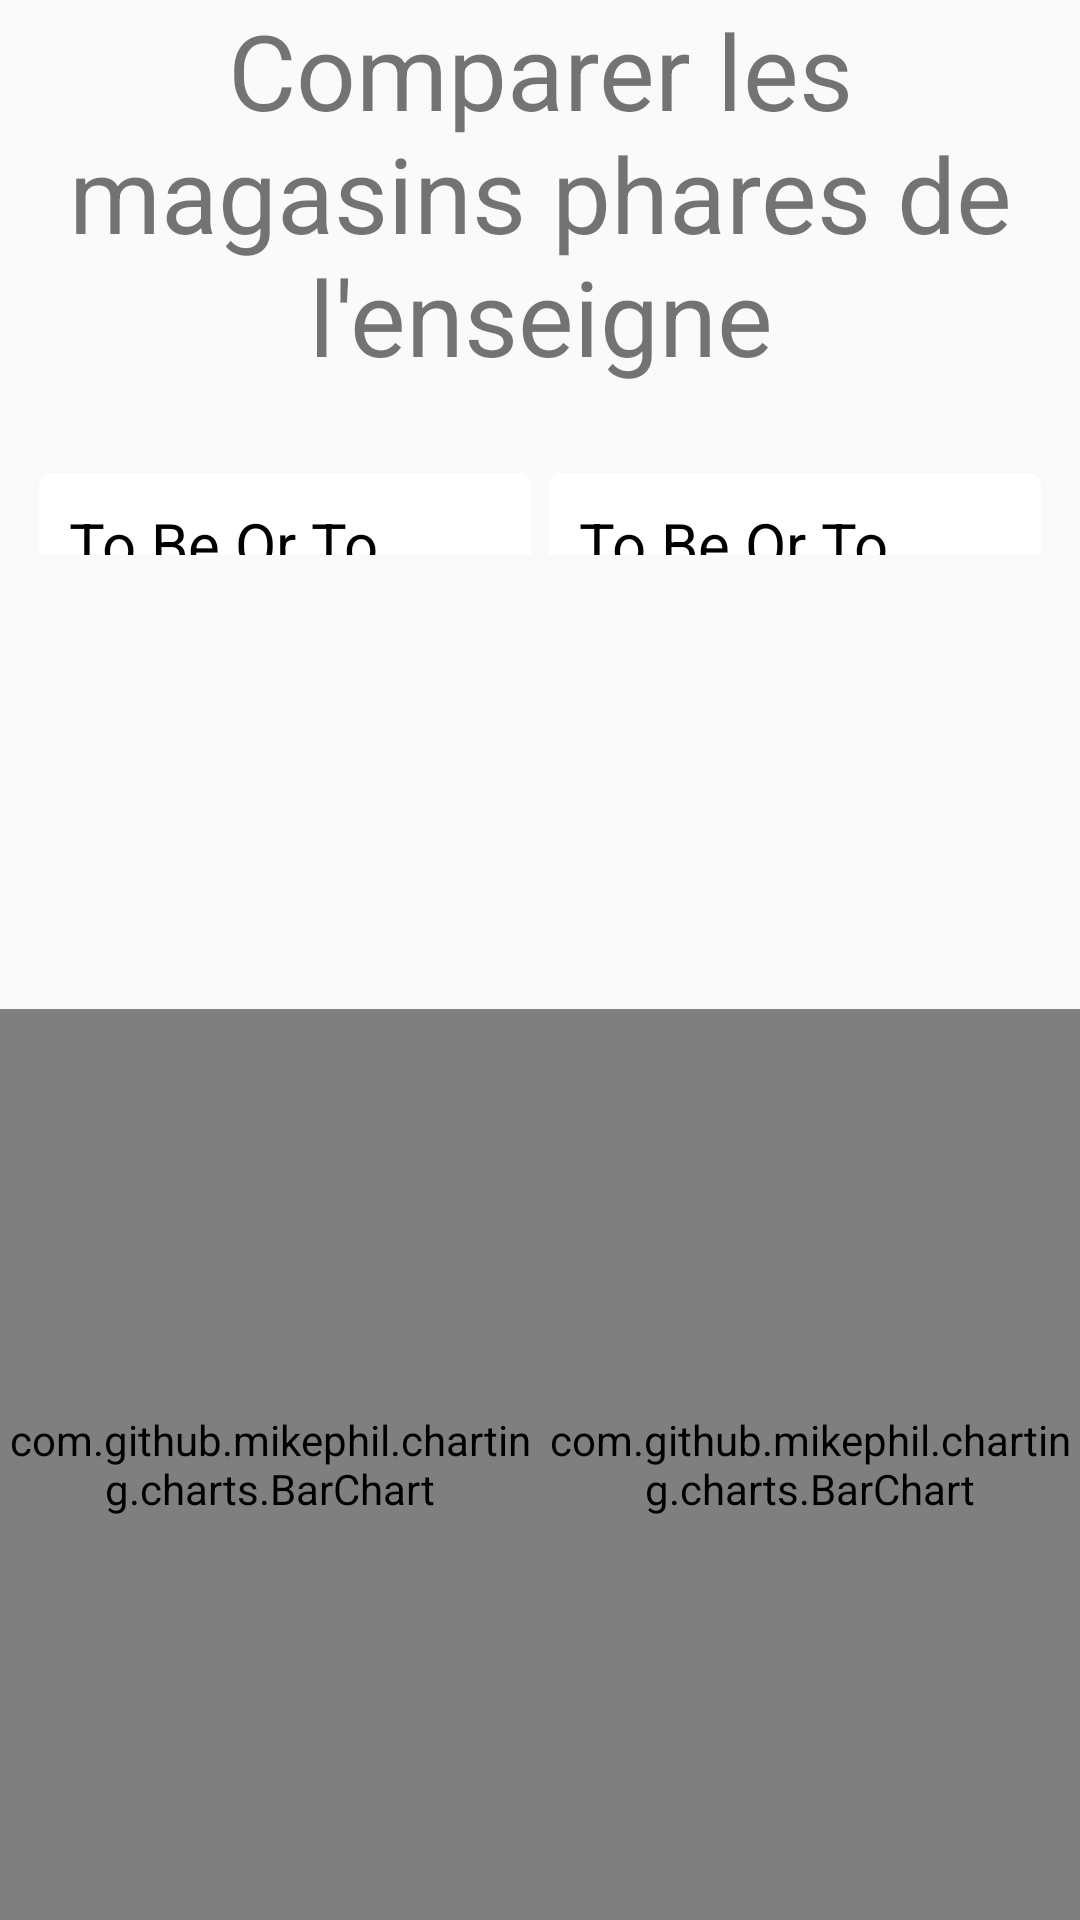

Android layout source for this screen:
<!-- AndroidManifest.xml: application theme AppTheme -->
<!-- res/layout/activity_comparaison.xml -->
<?xml version="1.0" encoding="utf-8"?>
<LinearLayout xmlns:android="http://schemas.android.com/apk/res/android"
    xmlns:prefix="http://schemas.android.com/apk/res-auto"
    xmlns:tools="http://schemas.android.com/tools"
    android:layout_width="match_parent"
    android:layout_height="match_parent"
    android:orientation="vertical"
    tools:context="fr.unice.si3.ihm.ihm_enseigne_manuela.ComparaisonActivity">

    <TextView
        android:layout_width="match_parent"
        android:layout_height="wrap_content"
        android:layout_marginBottom="@dimen/activity_vertical_margin"
        android:gravity="center"
        android:text="Comparer les magasins phares de l'enseigne"
        android:textSize="@dimen/title_size" />

    <LinearLayout
        android:layout_width="match_parent"
        android:layout_height="0dp"
        android:layout_margin="@dimen/margin"
        android:layout_weight="1">

        <android.support.v7.widget.CardView
            android:layout_width="0dp"
            android:layout_height="50dp"
            android:layout_weight="2"
            android:layout_margin="3dp"
            prefix:cardCornerRadius="4dp"
            android:id="@+id/choice1">

            <LinearLayout
                android:layout_width="match_parent"
                android:layout_height="match_parent"
                android:orientation="horizontal"
                android:gravity="center_horizontal">

                <TextView
                    android:id="@+id/textView3"
                    android:layout_width="wrap_content"
                    android:layout_height="wrap_content"
                    android:layout_gravity="center"
                    android:layout_margin="10dp"
                    android:text="@string/app_name"
                    android:textSize="@dimen/comparaison_size"
                    android:textColor="@color/black"/>

                <Spinner
                    android:id="@+id/shop1"
                    android:layout_width="wrap_content"
                    android:layout_height="match_parent" />
            </LinearLayout>
        </android.support.v7.widget.CardView>

        <android.support.v7.widget.CardView
            android:layout_width="0dp"
            android:layout_height="50dp"
            android:layout_weight="2"
            android:layout_margin="3dp"
            prefix:cardCornerRadius="4dp"
            android:id="@+id/choice2">

            <LinearLayout
                android:layout_width="match_parent"
                android:layout_height="match_parent"
                android:orientation="horizontal"
                android:gravity="center_horizontal">
                <TextView
                    android:layout_width="wrap_content"
                    android:layout_height="wrap_content"
                    android:layout_gravity="center"
                    android:text="@string/app_name"
                    android:layout_margin="10dp"
                    android:textSize="@dimen/comparaison_size"
                    android:textColor="@color/black"/>
                <Spinner
                    android:id="@+id/shop2"
                    android:layout_width="wrap_content"
                    android:layout_height="match_parent"/>
            </LinearLayout>
        </android.support.v7.widget.CardView>

    </LinearLayout>

    <LinearLayout
        android:id="@+id/frameLayout"
        android:layout_width="match_parent"
        android:layout_height="0dp"
        android:layout_margin="@dimen/margin"
        android:layout_weight="4">

        <FrameLayout
            android:id="@+id/fragment1"
            android:layout_width="0dp"
            android:layout_height="match_parent"
            android:layout_weight="3" />

        <FrameLayout
            android:id="@+id/fragment2"
            android:layout_width="0dp"
            android:layout_height="match_parent"
            android:layout_weight="3" />

        <FrameLayout
            android:id="@+id/fragment3"
            android:layout_width="0dp"
            android:layout_height="match_parent"
            android:layout_weight="3" />
    </LinearLayout>

    <LinearLayout
        android:layout_width="match_parent"
        android:layout_height="0dp"
        android:layout_weight="10">
        <com.github.mikephil.charting.charts.BarChart
            android:id="@+id/chartShop1"
            android:layout_width="0dp"
            android:layout_height="match_parent"
            android:layout_weight="5"/>

        <com.github.mikephil.charting.charts.BarChart
            android:id="@+id/chartShop2"
            android:layout_width="0dp"
            android:layout_height="match_parent"
            android:layout_weight="5"/>
    </LinearLayout>
</LinearLayout>
<!-- resources referenced by this layout -->
<resources>
  <dimen name="activity_vertical_margin">16dp</dimen>
  <dimen name="comparaison_size">20sp</dimen>
  <dimen name="margin">10dp</dimen>
  <dimen name="title_size">35sp</dimen>
  <string name="app_name">To Be Or To Have</string>
  <style name="AppTheme" parent="Theme.AppCompat.Light.NoActionBar">
          
          <item name="colorPrimary">@color/colorPrimary</item>
          <item name="colorPrimaryDark">@color/colorPrimaryDark</item>
          <item name="colorAccent">@color/colorAccent</item>
      </style>
  <!-- not gathered from this repository: default colours our renderer supplied (Android Studio template values) -->
  <color name="black">#FF000000</color>
  <color name="colorPrimary">#FF6200EE</color>
  <color name="colorPrimaryDark">#FF3700B3</color>
  <color name="colorAccent">#FF03DAC5</color>
</resources>
